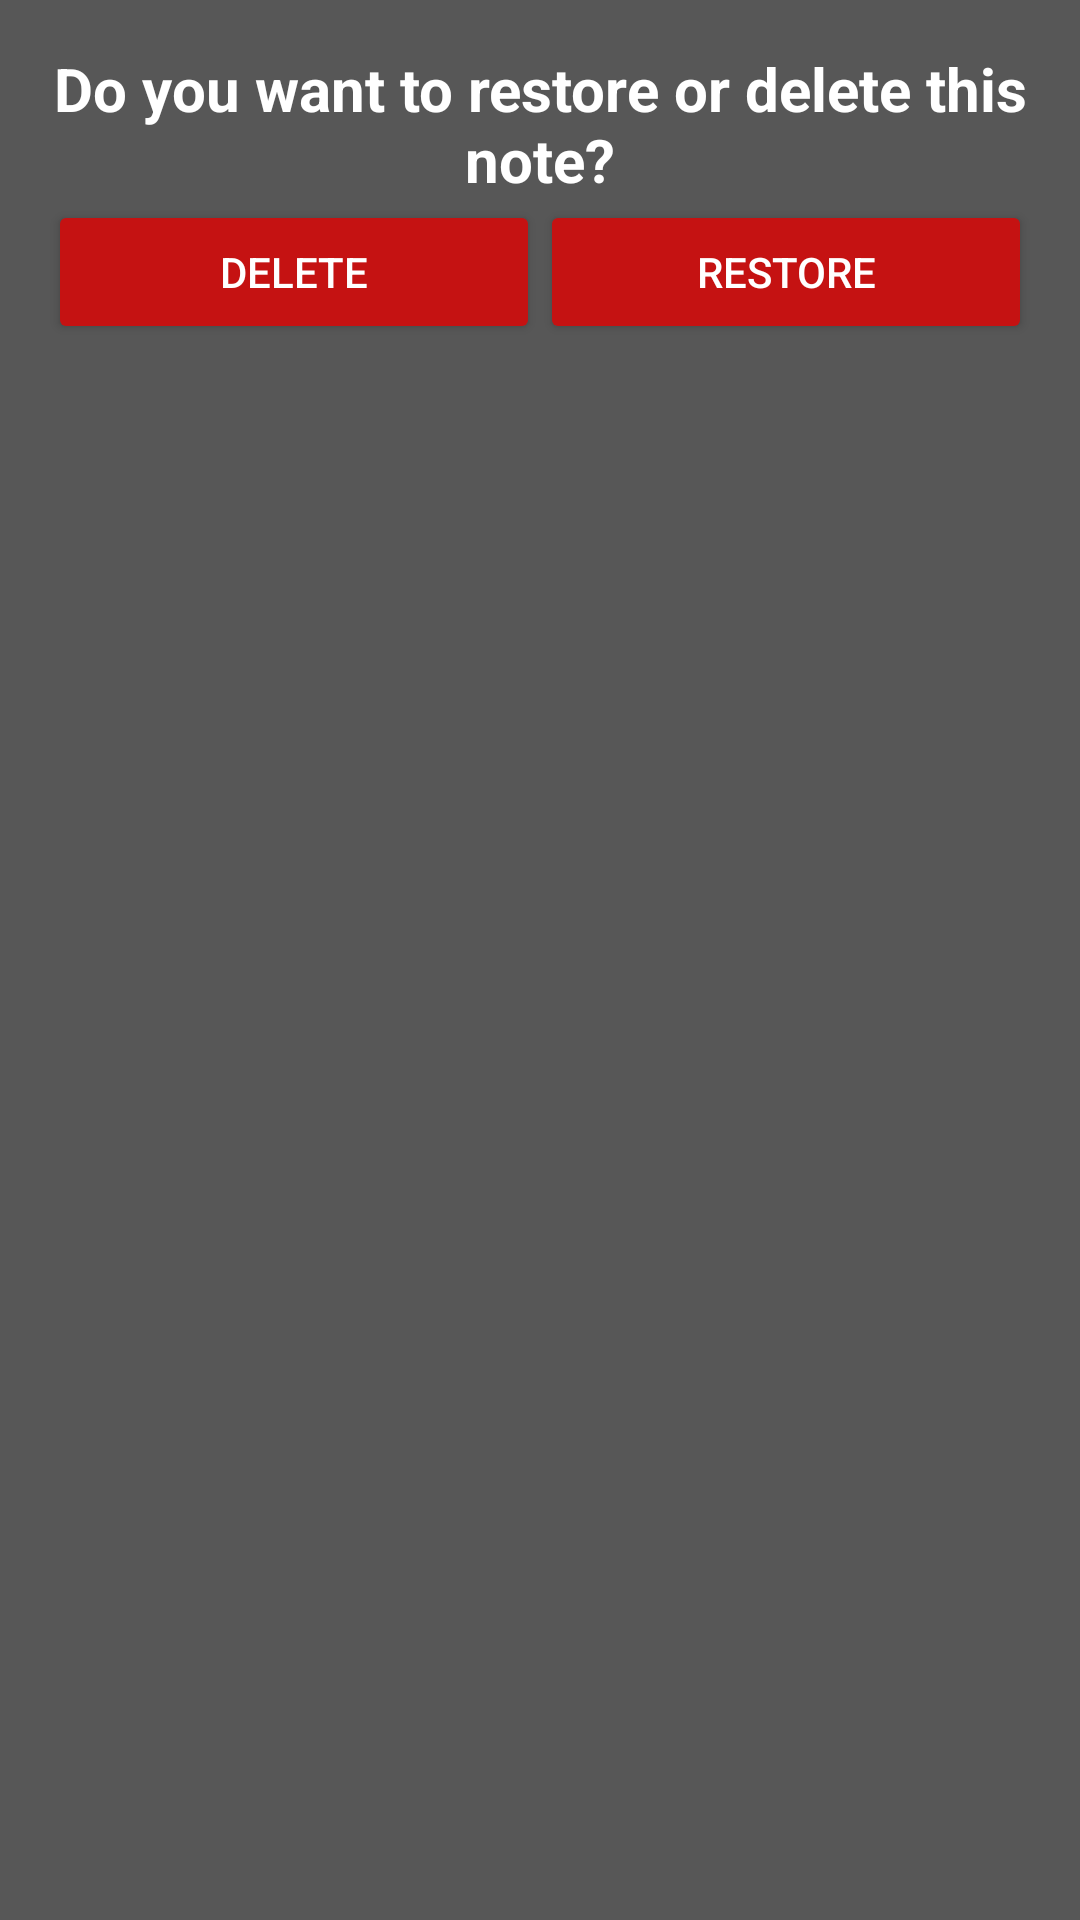

Layout XML and referenced resources for this Android screen:
<!-- AndroidManifest.xml: application theme AppTheme -->
<!-- res/layout/dialog_trashcan.xml -->
<?xml version="1.0" encoding="utf-8"?>
<LinearLayout xmlns:android="http://schemas.android.com/apk/res/android"
    android:layout_width="match_parent"
    android:layout_height="wrap_content"
    android:orientation="vertical"
    android:background="#575757"
    android:padding="16dp">

    <TextView
        android:id="@+id/textViewDialog"
        android:layout_width="match_parent"
        android:layout_height="wrap_content"
        android:text="@string/dialog_trashcan"
        android:textColor="#FFFFFF"
        android:textSize="20sp"
        android:textStyle="bold"
        android:gravity="center"/>

    <LinearLayout
        android:id="@+id/buttons_container"
        android:layout_width="match_parent"
        android:layout_height="wrap_content"
        android:orientation="horizontal">

        <Button
            android:id="@+id/buttonDelete"
            android:layout_width="match_parent"
            android:layout_height="wrap_content"
            android:text="@string/dialog_trashcan_delete"
            android:textColor="#FFFFFF"
            android:layout_weight="1" />

        <Button
            android:id="@+id/buttonRestore"
            android:layout_width="match_parent"
            android:layout_height="wrap_content"
            android:text="@string/dialog_trashcan_restore"
            android:textColor="#FFFFFF"
            android:layout_weight="1" />
    </LinearLayout>
</LinearLayout>
<!-- resources referenced by this layout -->
<resources>
  <string name="dialog_trashcan">Do you want to restore or delete this note?</string>
  <string name="dialog_trashcan_delete">Delete</string>
  <string name="dialog_trashcan_restore">Restore</string>
  <style name="AppTheme" parent="Theme.AppCompat.Light.DarkActionBar">
          <item name="android:windowBackground">#575757</item>
          <item name="android:textColor">@android:color/white</item>
          <item name="colorButtonNormal">#c51212</item>
          <item name="colorControlHighlight">#c51212</item>
          <item name="editTextStyle">@style/EditTextStyle</item>
      </style>
  <style name="EditTextStyle" parent="Widget.AppCompat.EditText">
          <item name="android:textColor">@android:color/white</item>
          <item name="android:background">#c51212</item>
      </style>
</resources>
